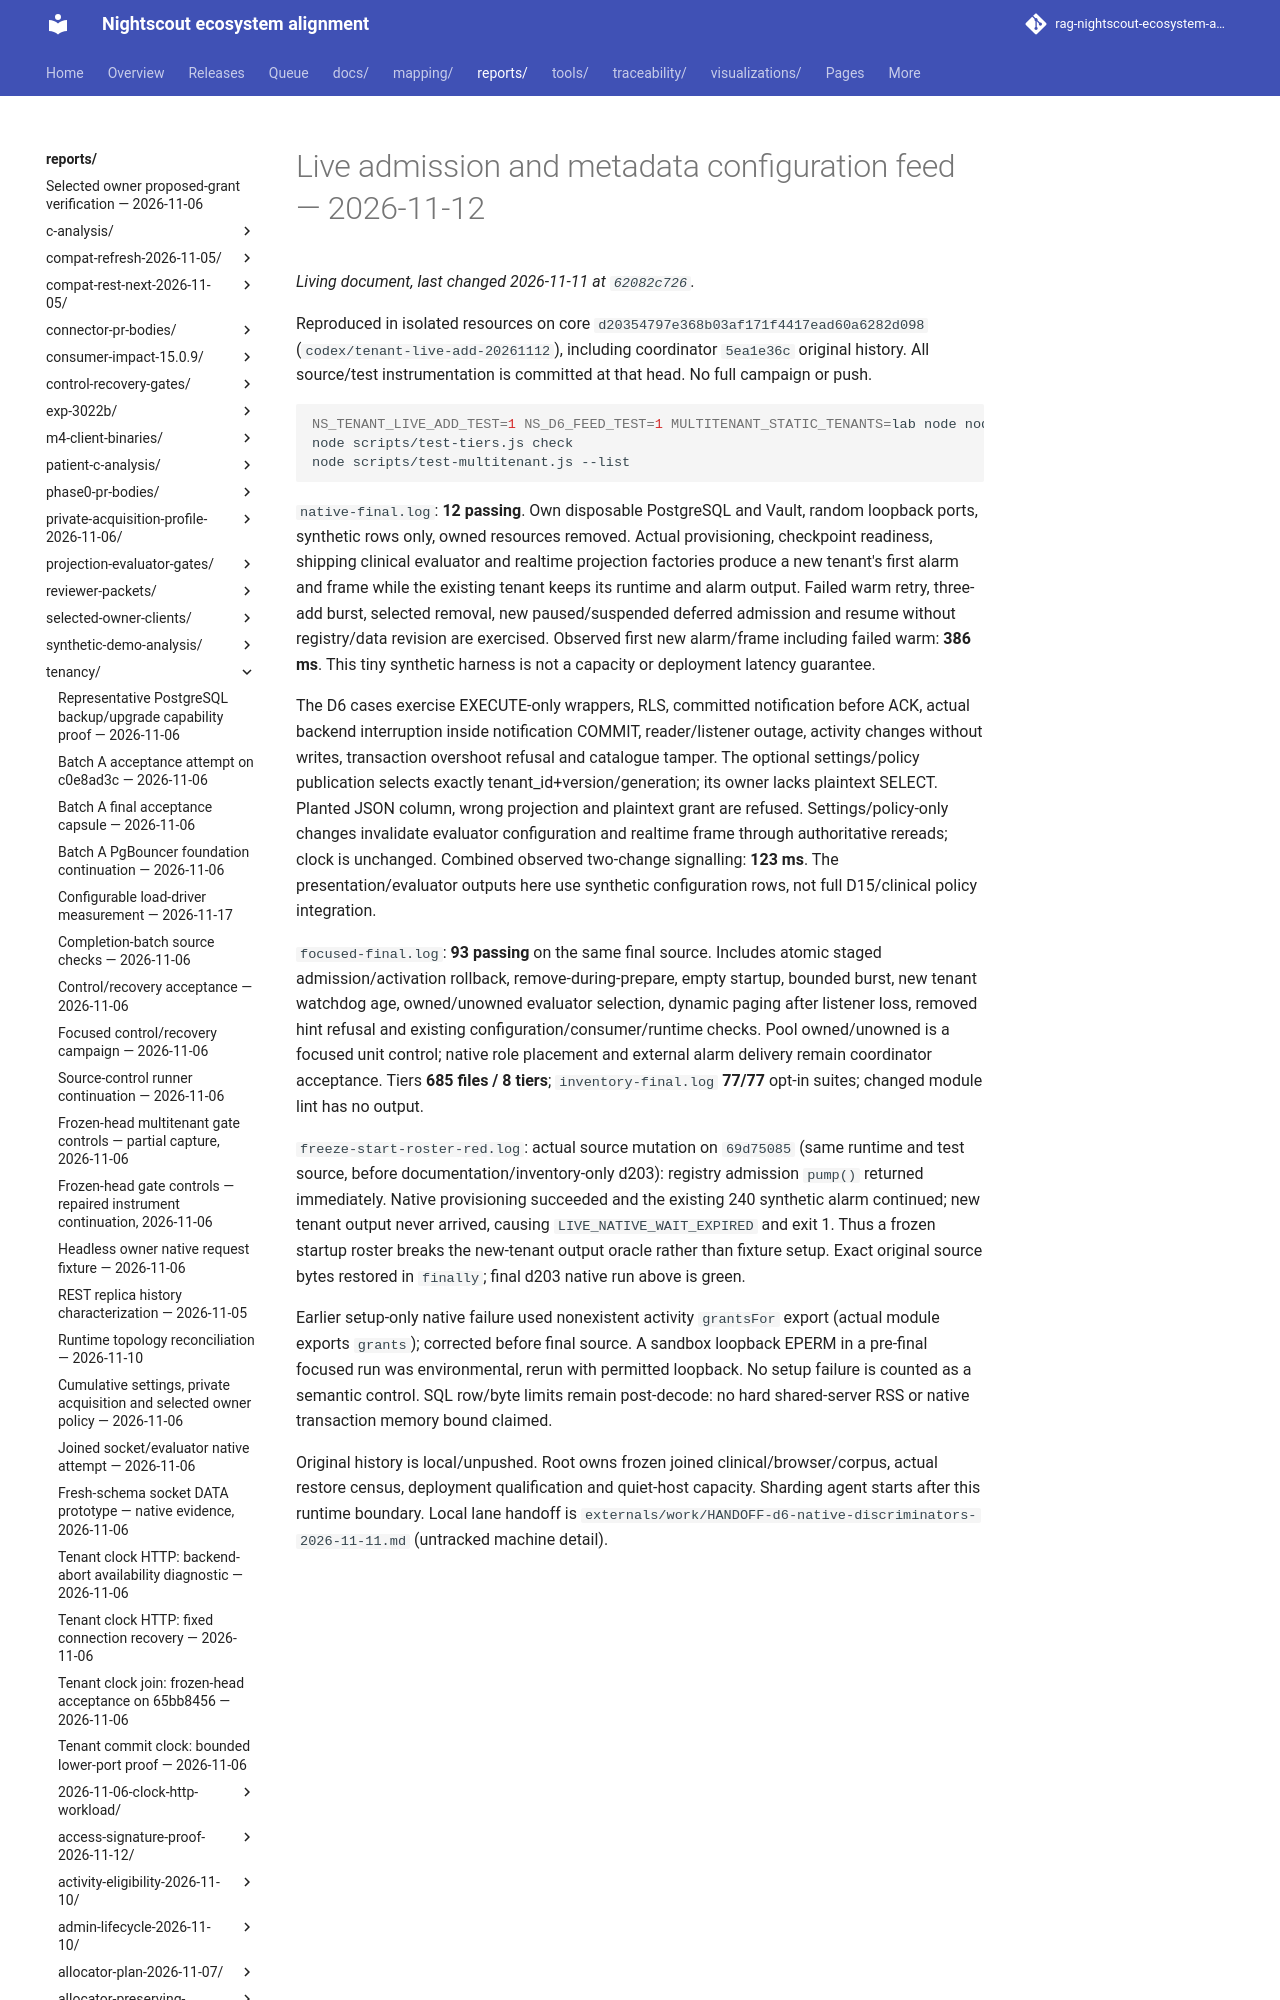

repository: bewest/rag-nightscout-ecosystem-alignment · page: reports/tenancy/live-add-and-config-feed-2026-11-12/index.html · generator: mkdocs

# Live admission and metadata configuration feed — 2026-11-12

Reproduced in isolated resources on core `d20354797e368b03af171f4417ead60a6282d098`
(`codex/tenant-live-add-20261112`), including coordinator `5ea1e36c` original history.
All source/test instrumentation is committed at that head. No full campaign or push.

```bash
NS_TENANT_LIVE_ADD_TEST=1 NS_D6_FEED_TEST=1 MULTITENANT_STATIC_TENANTS=lab node node_modules/mocha/bin/mocha.js tests/tenant-live-add.integration.test.js tests/change-feed.integration.test.js --timeout 60000 --reporter spec
node scripts/test-tiers.js check
node scripts/test-multitenant.js --list
```
